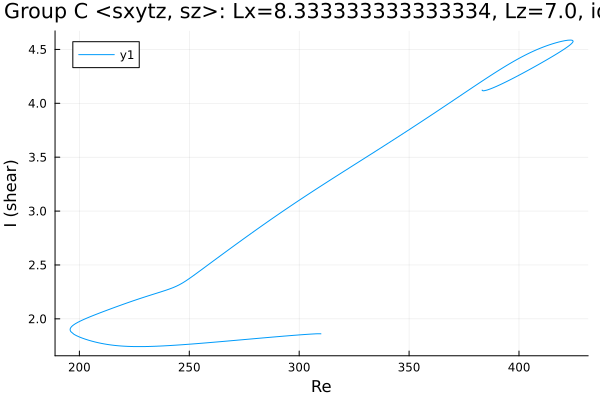

Values plotted in this chart, from the file beside it:
Re, shear
383.2, 4.123
383.2, 4.123
383.2, 4.123
383.2, 4.123
383.2, 4.123
383.2, 4.122
383.2, 4.122
383.2, 4.122
383.3, 4.121
383.3, 4.12
383.4, 4.118
383.8, 4.116
384.1, 4.116
385.5, 4.123
386.9, 4.133
388.3, 4.144
389.7, 4.157
391.1, 4.17
392.5, 4.183
394, 4.197
395.4, 4.212
396.8, 4.226
398.2, 4.241
399.6, 4.256
401, 4.272
402.4, 4.287
403.9, 4.303
405.3, 4.319
406.7, 4.335
408.1, 4.351
409.5, 4.367
410.9, 4.384
412.3, 4.4
413.8, 4.417
415.2, 4.434
416.6, 4.451
418, 4.469
419.4, 4.487
420.8, 4.506
422, 4.522
422.8, 4.534
423.3, 4.543
423.7, 4.55
424, 4.555
424.2, 4.559
424.3, 4.563
424.4, 4.565
424.5, 4.567
424.5, 4.569
424.5, 4.57
424.6, 4.571
424.6, 4.572
424.6, 4.573
424.6, 4.573
424.6, 4.574
424.6, 4.574
424.6, 4.575
424.6, 4.575
424.6, 4.575
424.6, 4.575
... 351 more rows
